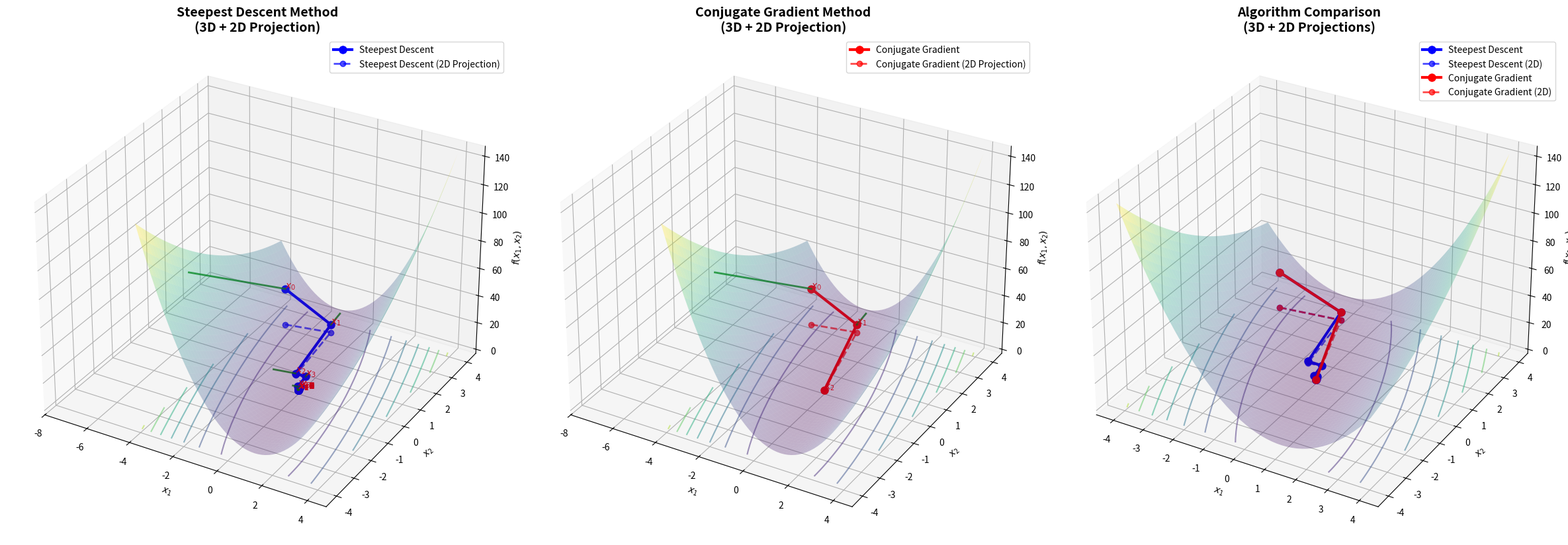
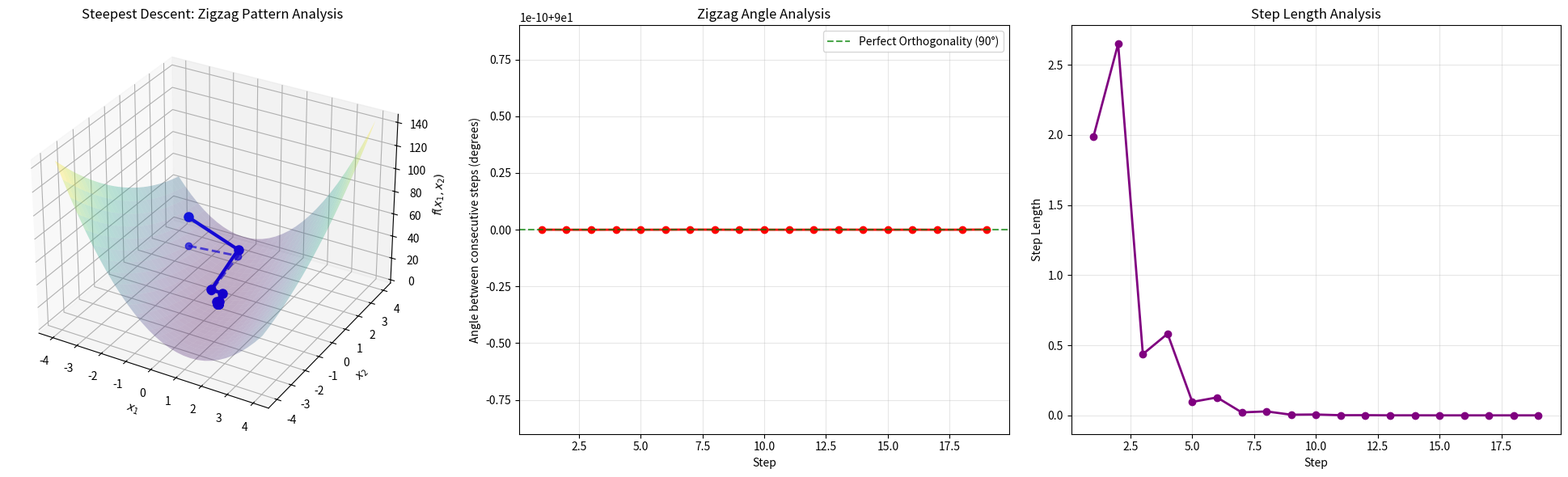
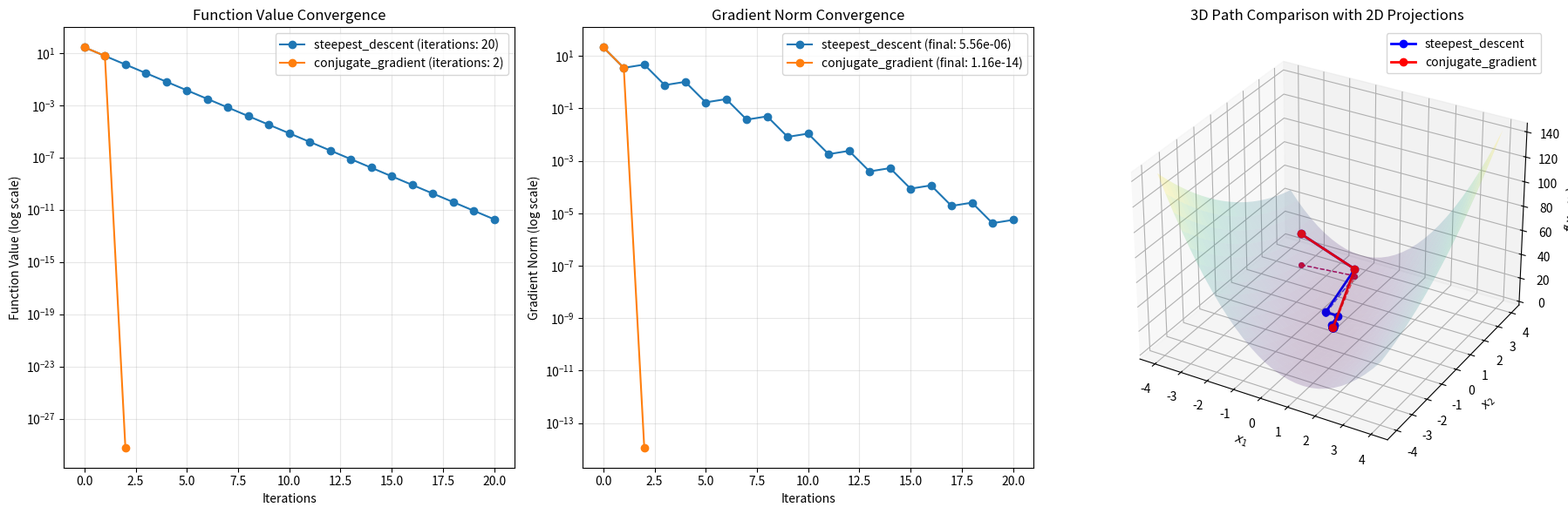
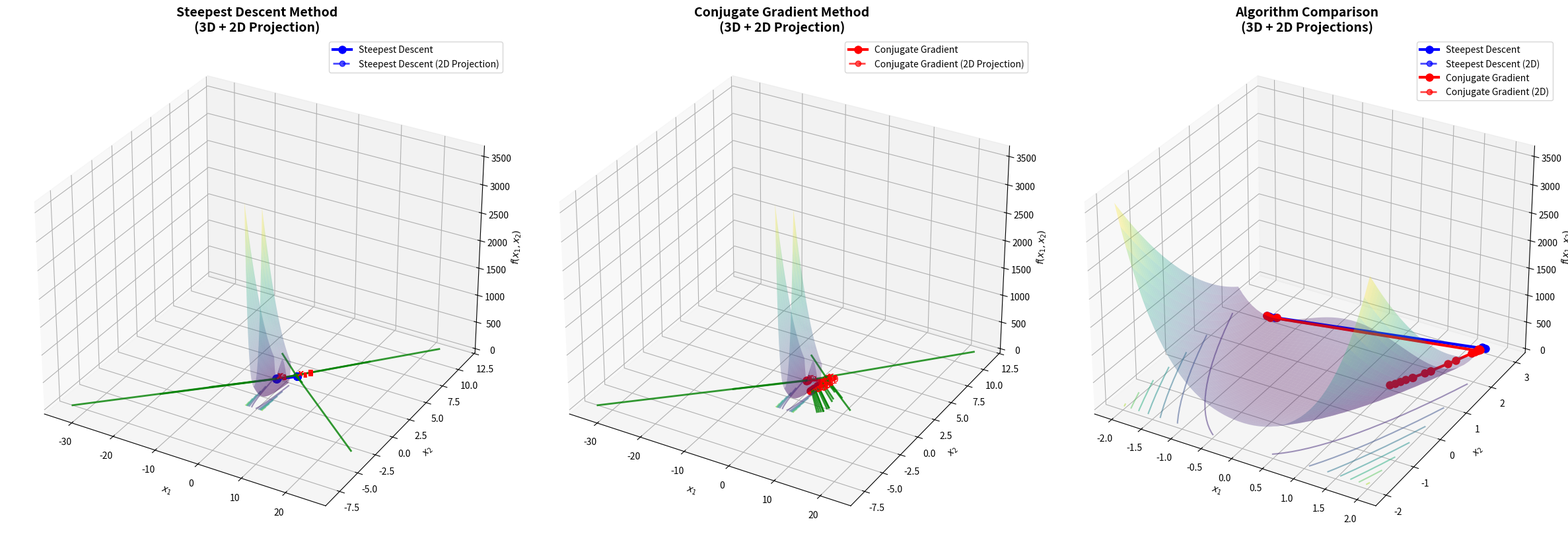
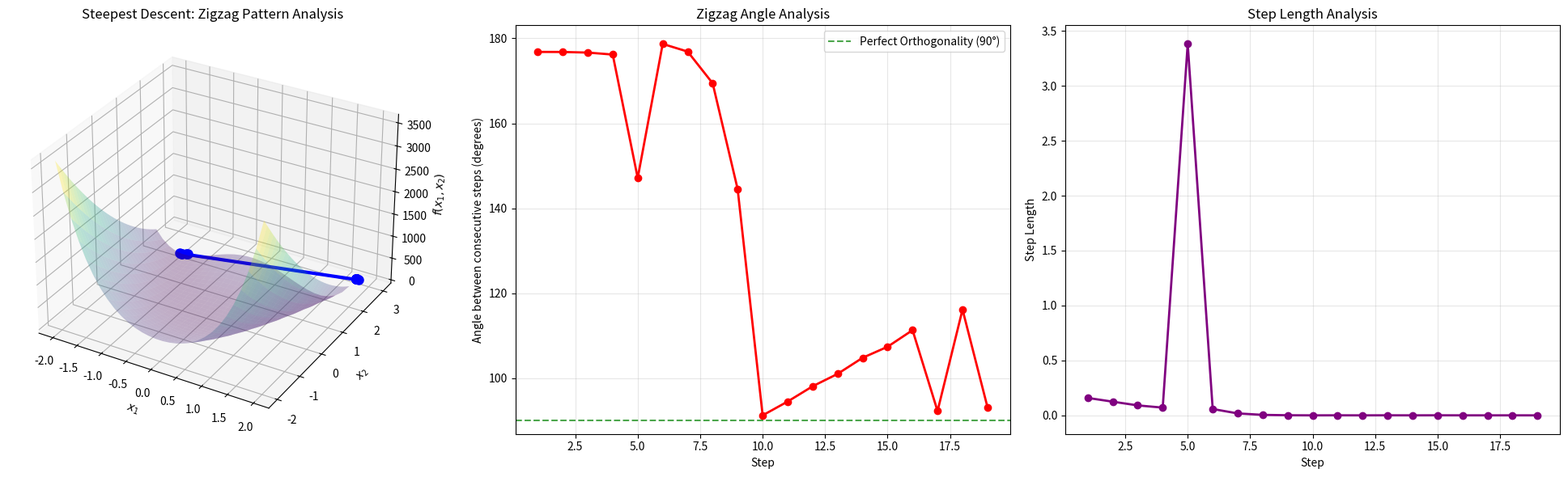
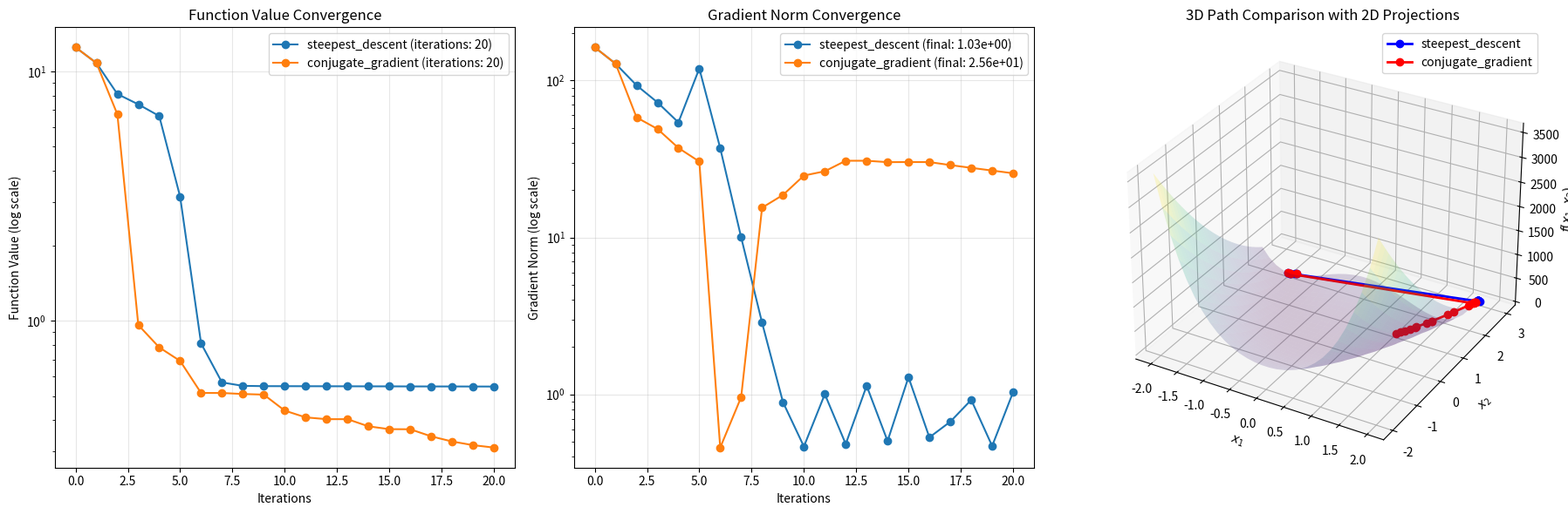
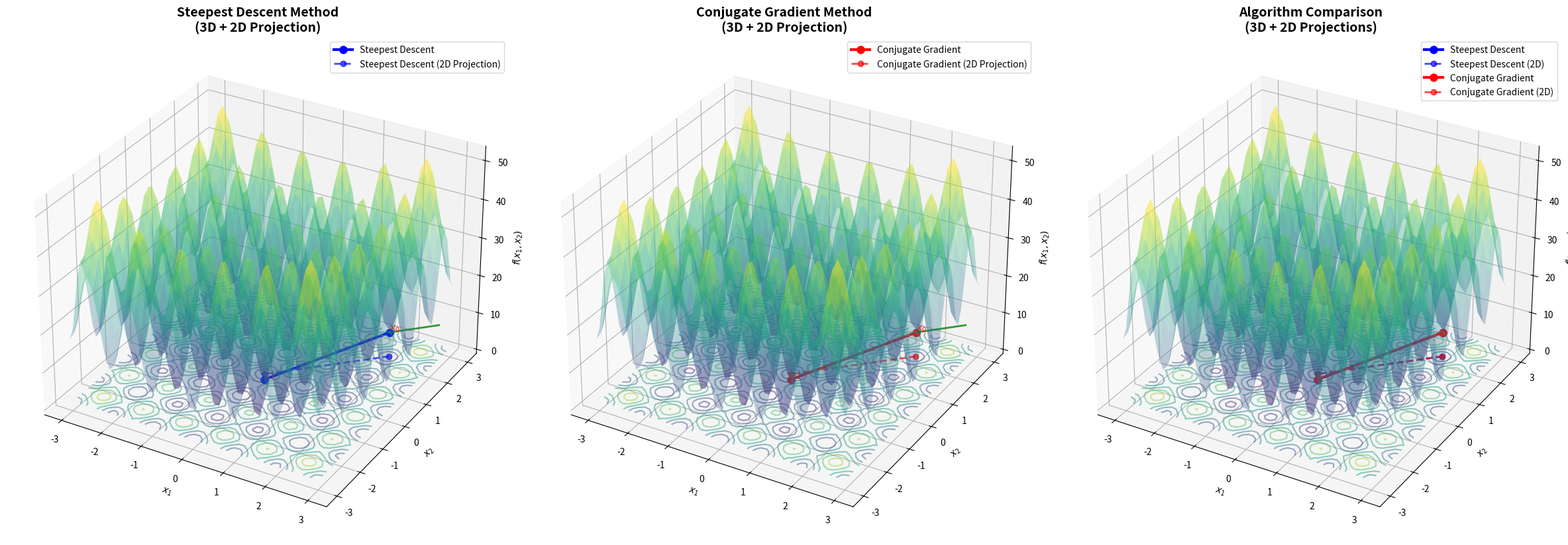
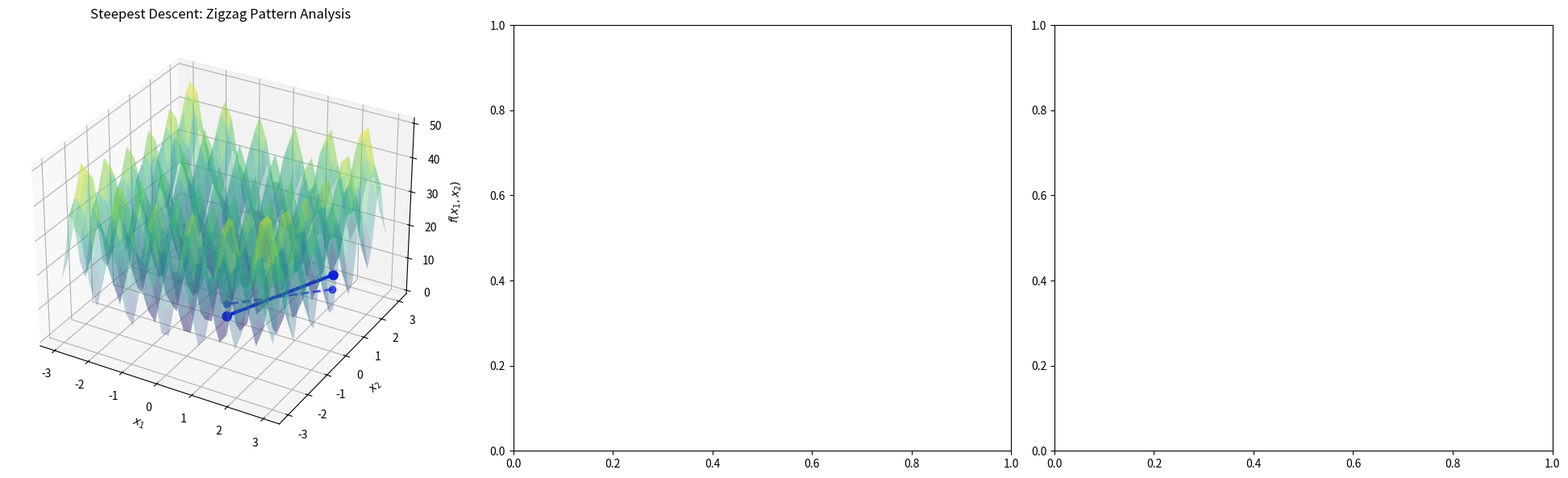
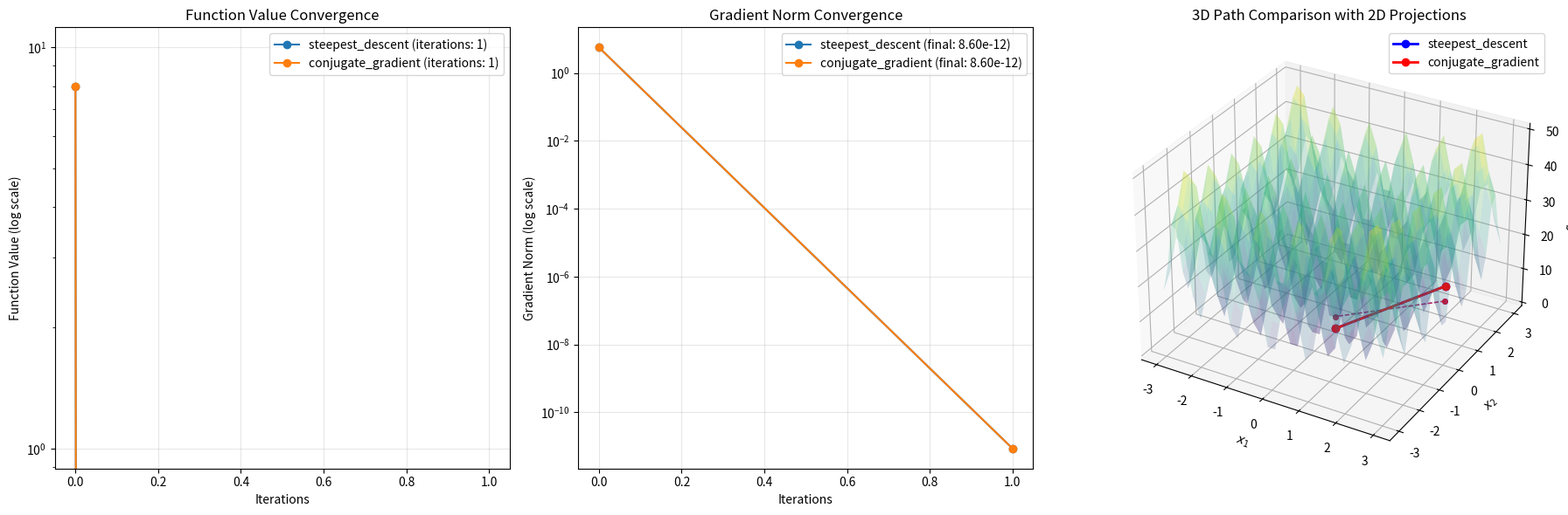
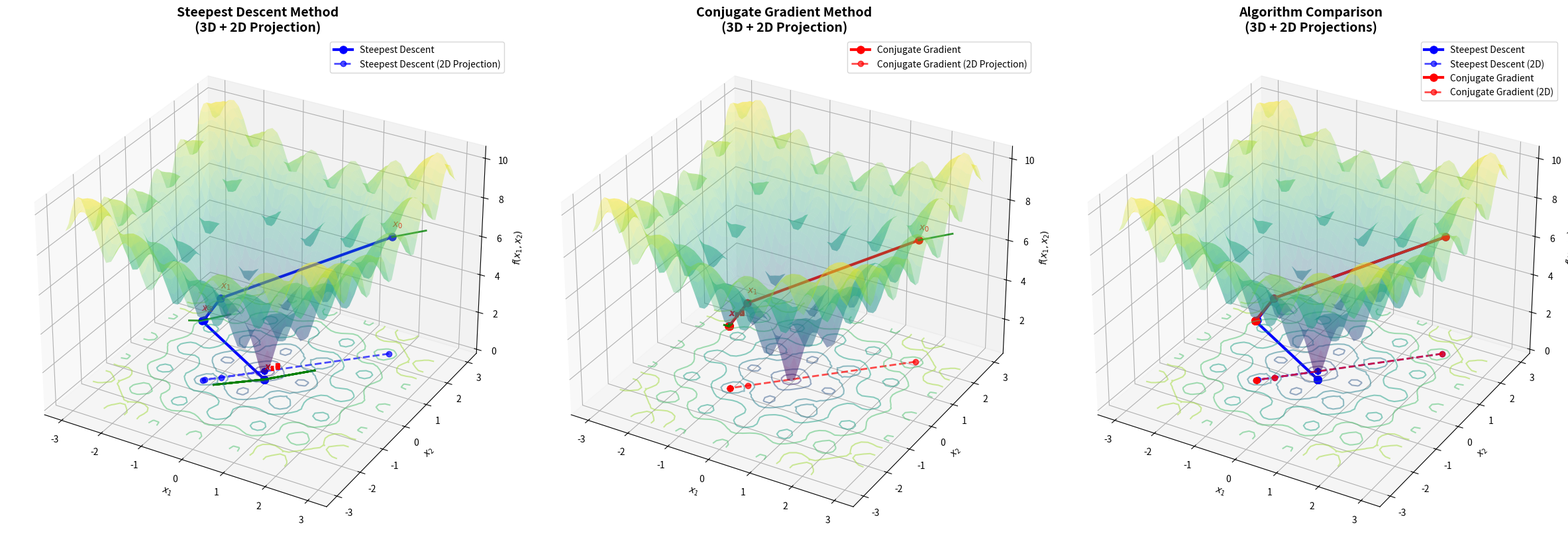
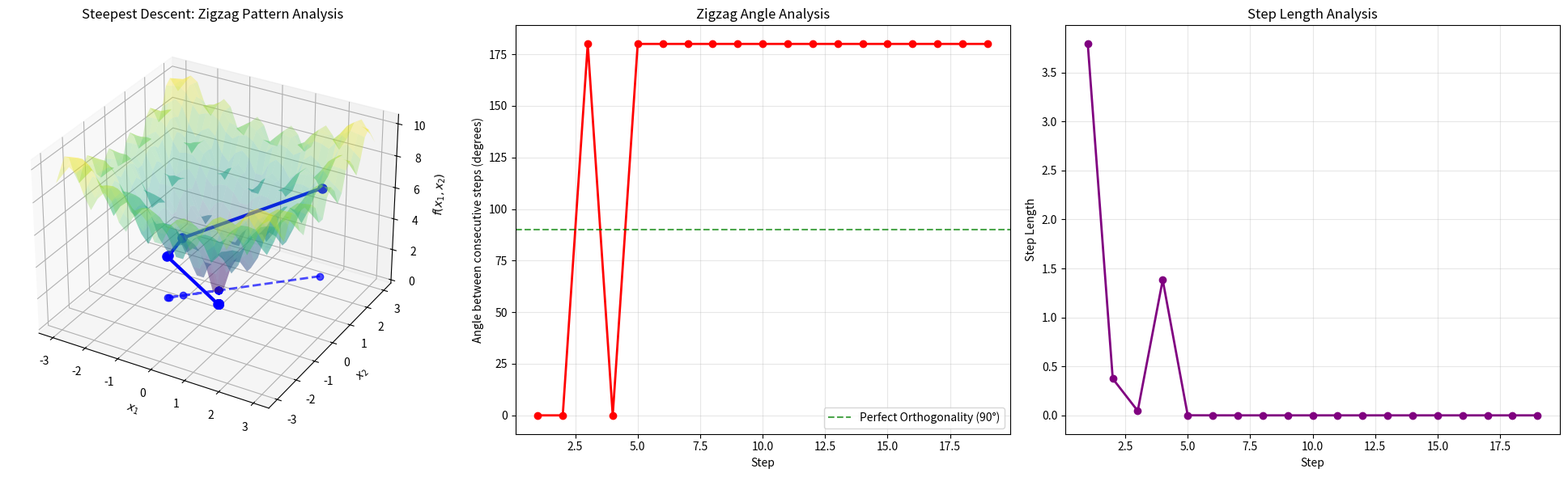
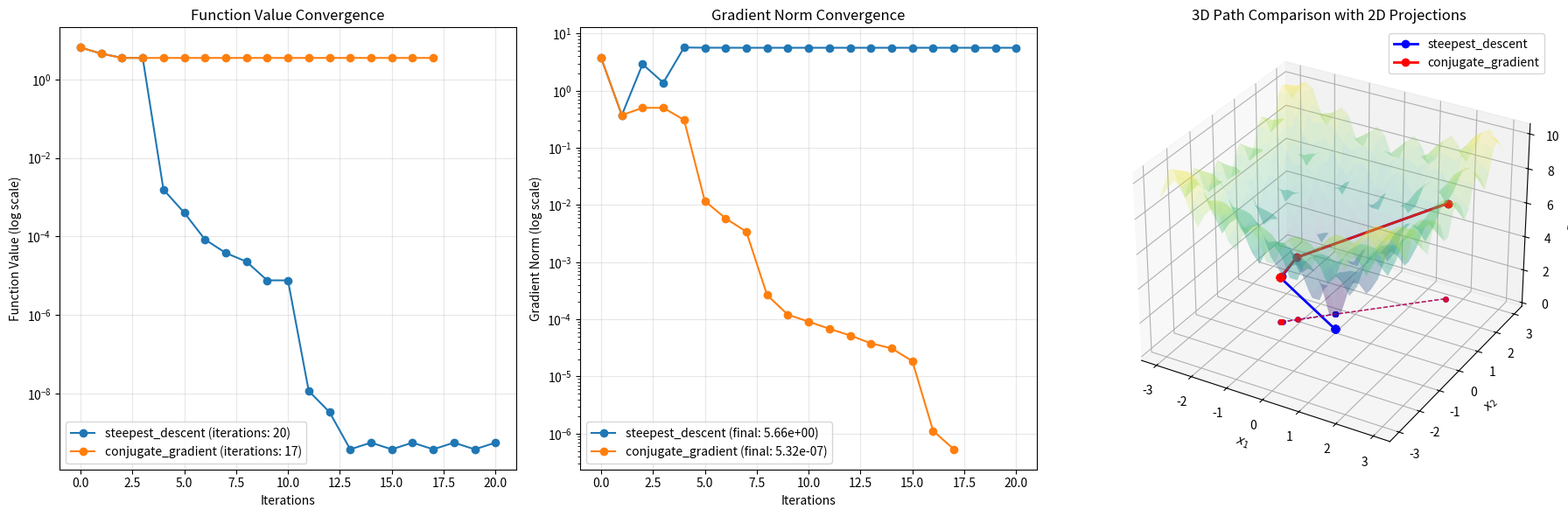

Python code for these plots, in order:
import numpy as np
import matplotlib.pyplot as plt
from mpl_toolkits.mplot3d import Axes3D
import time

class OptimizationVisualizer3D:
    """Enhanced 3D Optimization Algorithm Visualization Class"""
    
    def __init__(self, A, b, x0, bounds=(-4, 4), function_type='quadratic'):
        """
        Initialize 3D optimization visualizer
        
        Args:
            A: Hessian matrix of quadratic function
            b: linear term coefficients
            x0: initial point
            bounds: visualization range
            function_type: 'quadratic', 'rosenbrock', 'rastrigin', 'ackley'
        """
        self.A = A
        self.b = b
        self.x0 = x0
        self.bounds = bounds
        self.function_type = function_type
        
        # Define objective function and gradient based on type
        if function_type == 'quadratic':
            self.f = lambda x: 0.5 * x.T @ A @ x - b.T @ x
            self.grad_f = lambda x: A @ x - b
        elif function_type == 'rosenbrock':
            self.f = lambda x: 100 * (x[1] - x[0]**2)**2 + (1 - x[0])**2
            self.grad_f = lambda x: np.array([
                -400 * x[0] * (x[1] - x[0]**2) - 2 * (1 - x[0]),
                200 * (x[1] - x[0]**2)
            ])
        elif function_type == 'rastrigin':
            self.f = lambda x: 20 + x[0]**2 + x[1]**2 - 10 * (np.cos(2*np.pi*x[0]) + np.cos(2*np.pi*x[1]))
            self.grad_f = lambda x: np.array([
                2*x[0] + 20*np.pi*np.sin(2*np.pi*x[0]),
                2*x[1] + 20*np.pi*np.sin(2*np.pi*x[1])
            ])
        elif function_type == 'ackley':
            self.f = lambda x: -20*np.exp(-0.2*np.sqrt(0.5*(x[0]**2 + x[1]**2))) - np.exp(0.5*(np.cos(2*np.pi*x[0]) + np.cos(2*np.pi*x[1]))) + np.e + 20
            self.grad_f = lambda x: np.array([
                4*x[0]*np.exp(-0.2*np.sqrt(0.5*(x[0]**2 + x[1]**2)))/np.sqrt(0.5*(x[0]**2 + x[1]**2)) + 2*np.pi*np.exp(0.5*(np.cos(2*np.pi*x[0]) + np.cos(2*np.pi*x[1])))*np.sin(2*np.pi*x[0]),
                4*x[1]*np.exp(-0.2*np.sqrt(0.5*(x[0]**2 + x[1]**2)))/np.sqrt(0.5*(x[0]**2 + x[1]**2)) + 2*np.pi*np.exp(0.5*(np.cos(2*np.pi*x[0]) + np.cos(2*np.pi*x[1])))*np.sin(2*np.pi*x[1])
            ])
        
        # Store algorithm results
        self.results = {}
    
    def steepest_descent(self, max_iter=20, tol=1e-6):
        """Steepest Descent Method"""
        path = [self.x0.copy()]
        gradients = [self.grad_f(self.x0)]
        function_values = [self.f(self.x0)]
        
        start_time = time.time()
        
        for k in range(max_iter):
            xk = path[-1]
            gk = self.grad_f(xk)
            
            # Check convergence
            if np.linalg.norm(gk) < tol:
                break
                
            # Search direction is negative gradient
            dk = -gk
            
            # Line search for optimal step size
            if self.function_type == 'quadratic':
                # Exact line search for quadratic function
                alpha_k = (gk.T @ gk) / (dk.T @ self.A @ dk)
            else:
                # Backtracking line search for non-quadratic functions
                alpha_k = self._backtracking_line_search(xk, dk, gk)
            
            # Calculate next point
            x_next = xk + alpha_k * dk
            g_next = self.grad_f(x_next)
            
            # Record path and gradients
            path.append(x_next)
            gradients.append(g_next)
            function_values.append(self.f(x_next))
        
        end_time = time.time()
        
        self.results['steepest_descent'] = {
            'path': np.array(path),
            'gradients': gradients,
            'function_values': function_values,
            'iterations': len(path) - 1,
            'time': end_time - start_time,
            'final_grad_norm': np.linalg.norm(gradients[-1])
        }
        
        return self.results['steepest_descent']
    
    def conjugate_gradient(self, max_iter=20, tol=1e-6):
        """Conjugate Gradient Method"""
        path = [self.x0.copy()]
        gradients = [self.grad_f(self.x0)]
        function_values = [self.f(self.x0)]
        directions = []
        
        start_time = time.time()
        
        for k in range(max_iter):
            xk = path[-1]
            gk = self.grad_f(xk)
            
            # Check convergence
            if np.linalg.norm(gk) < tol:
                break
            
            # Calculate search direction
            if k == 0:
                # First iteration uses negative gradient direction
                dk = -gk
            else:
                # Calculate β_k (Polak-Ribiere formula)
                beta_k = (gk.T @ gk) / (gradients[-2].T @ gradients[-2])
                dk = -gk + beta_k * directions[-1]
            
            # Line search for optimal step size
            if self.function_type == 'quadratic':
                # Exact line search for quadratic function
                alpha_k = -(gk.T @ dk) / (dk.T @ self.A @ dk)
            else:
                # Backtracking line search for non-quadratic functions
                alpha_k = self._backtracking_line_search(xk, dk, gk)
            
            # Calculate next point
            x_next = xk + alpha_k * dk
            g_next = self.grad_f(x_next)
            
            # Record path and gradients
            path.append(x_next)
            gradients.append(g_next)
            function_values.append(self.f(x_next))
            directions.append(dk)
        
        end_time = time.time()
        
        self.results['conjugate_gradient'] = {
            'path': np.array(path),
            'gradients': gradients,
            'function_values': function_values,
            'iterations': len(path) - 1,
            'time': end_time - start_time,
            'final_grad_norm': np.linalg.norm(gradients[-1])
        }
        
        return self.results['conjugate_gradient']
    
    def _backtracking_line_search(self, x, d, g, alpha=1.0, c1=1e-4, rho=0.5):
        """Backtracking line search for non-quadratic functions"""
        f_x = self.f(x)
        g_d = g.T @ d
        
        while self.f(x + alpha * d) > f_x + c1 * alpha * g_d:
            alpha *= rho
            if alpha < 1e-10:  # Prevent infinite loop
                break
        return alpha
    
    def create_3d_surface(self, resolution=50):
        """Create 3D surface data"""
        x = np.linspace(self.bounds[0], self.bounds[1], resolution)
        y = np.linspace(self.bounds[0], self.bounds[1], resolution)
        X, Y = np.meshgrid(x, y)
        Z = np.zeros_like(X)
        
        for i in range(X.shape[0]):
            for j in range(X.shape[1]):
                Z[i, j] = self.f(np.array([X[i, j], Y[i, j]]))
        
        return X, Y, Z
    
    def plot_3d_comparison(self, save_path=None):
        """Plot 3D comparison of both algorithms with 2D projections"""
        # Create 3D surface
        X, Y, Z = self.create_3d_surface()
        
        # Create figure with subplots
        fig = plt.figure(figsize=(24, 8))
        
        # Color settings
        colors = {'steepest_descent': 'blue', 'conjugate_gradient': 'red'}
        labels = {'steepest_descent': 'Steepest Descent', 'conjugate_gradient': 'Conjugate Gradient'}
        
        # Plot 1: Steepest Descent
        ax1 = fig.add_subplot(131, projection='3d')
        self._plot_3d_algorithm_with_2d_projection(ax1, 'steepest_descent', X, Y, Z, colors, labels)
        ax1.set_title('Steepest Descent Method\n(3D + 2D Projection)', fontsize=14, fontweight='bold')
        
        # Plot 2: Conjugate Gradient
        ax2 = fig.add_subplot(132, projection='3d')
        self._plot_3d_algorithm_with_2d_projection(ax2, 'conjugate_gradient', X, Y, Z, colors, labels)
        ax2.set_title('Conjugate Gradient Method\n(3D + 2D Projection)', fontsize=14, fontweight='bold')
        
        # Plot 3: Comparison Overlay
        ax3 = fig.add_subplot(133, projection='3d')
        self._plot_3d_comparison_overlay_with_2d(ax3, X, Y, Z, colors, labels)
        ax3.set_title('Algorithm Comparison\n(3D + 2D Projections)', fontsize=14, fontweight='bold')
        
        plt.tight_layout()
        
        if save_path:
            plt.savefig(save_path, dpi=300, bbox_inches='tight')
        
        plt.show()
    
    def _plot_3d_algorithm_with_2d_projection(self, ax, algorithm, X, Y, Z, colors, labels):
        """Plot single algorithm in 3D with 2D projection showing zigzag"""
        if algorithm not in self.results:
            return
        
        result = self.results[algorithm]
        path = result['path']
        gradients = result['gradients']
        
        # Plot 3D surface
        surf = ax.plot_surface(X, Y, Z, alpha=0.3, cmap='viridis', linewidth=0, antialiased=True)
        
        # Plot contour lines on the surface
        ax.contour(X, Y, Z, zdir='z', offset=Z.min(), cmap='viridis', alpha=0.5)
        
        # Plot 3D iteration path
        path_3d = np.column_stack([path, [self.f(p) for p in path]])
        ax.plot(path_3d[:, 0], path_3d[:, 1], path_3d[:, 2], 
                'o-', color=colors[algorithm], linewidth=3, markersize=8, 
                label=labels[algorithm])
        
        # Plot 2D projection on the bottom plane (showing zigzag pattern)
        ax.plot(path[:, 0], path[:, 1], Z.min(), 
                'o-', color=colors[algorithm], linewidth=2, markersize=6, 
                alpha=0.7, linestyle='--', label=f'{labels[algorithm]} (2D Projection)')
        
        # Annotate points
        for i, (x_point, z_val) in enumerate(zip(path, [self.f(p) for p in path])):
            ax.text(x_point[0], x_point[1], z_val + 0.5, f'$x_{i}$', 
                   fontsize=10, color='red')
        
        # Plot gradient vectors as simple lines (avoiding Arrow3D issues)
        scale_factor = 0.2
        for i, (x_point, grad) in enumerate(zip(path, gradients)):
            if i < len(path) - 1:
                z_val = self.f(x_point)
                # Simple line instead of arrow
                ax.plot([x_point[0], x_point[0] + grad[0] * scale_factor],
                       [x_point[1], x_point[1] + grad[1] * scale_factor],
                       [z_val, z_val + 0.1], 'g-', linewidth=2, alpha=0.8)
        
        ax.set_xlabel('$x_1$')
        ax.set_ylabel('$x_2$')
        ax.set_zlabel('$f(x_1, x_2)$')
        ax.legend()
    
    def _plot_3d_comparison_overlay_with_2d(self, ax, X, Y, Z, colors, labels):
        """Plot 3D comparison overlay with 2D projections"""
        # Plot 3D surface
        surf = ax.plot_surface(X, Y, Z, alpha=0.3, cmap='viridis', linewidth=0, antialiased=True)
        
        # Plot contour lines
        ax.contour(X, Y, Z, zdir='z', offset=Z.min(), cmap='viridis', alpha=0.5)
        
        # Plot both algorithm paths with 2D projections
        for algorithm in ['steepest_descent', 'conjugate_gradient']:
            if algorithm in self.results:
                result = self.results[algorithm]
                path = result['path']
                path_3d = np.column_stack([path, [self.f(p) for p in path]])
                
                # 3D path
                ax.plot(path_3d[:, 0], path_3d[:, 1], path_3d[:, 2], 
                       'o-', color=colors[algorithm], linewidth=3, markersize=8, 
                       label=labels[algorithm])
                
                # 2D projection
                ax.plot(path[:, 0], path[:, 1], Z.min(), 
                       'o-', color=colors[algorithm], linewidth=2, markersize=6, 
                       alpha=0.7, linestyle='--', label=f'{labels[algorithm]} (2D)')
        
        ax.set_xlabel('$x_1$')
        ax.set_ylabel('$x_2$')
        ax.set_zlabel('$f(x_1, x_2)$')
        ax.legend()
    
    def plot_zigzag_analysis(self):
        """Plot detailed zigzag analysis for steepest descent"""
        if 'steepest_descent' not in self.results:
            print("Need to run steepest descent first")
            return
        
        result = self.results['steepest_descent']
        path = result['path']
        gradients = result['gradients']
        
        # Calculate zigzag metrics
        zigzag_angles = []
        step_lengths = []
        
        for i in range(len(path) - 2):
            # Calculate angle between consecutive steps
            v1 = path[i+1] - path[i]
            v2 = path[i+2] - path[i+1]
            if np.linalg.norm(v1) > 1e-10 and np.linalg.norm(v2) > 1e-10:
                cos_angle = np.dot(v1, v2) / (np.linalg.norm(v1) * np.linalg.norm(v2))
                cos_angle = np.clip(cos_angle, -1, 1)  # Avoid numerical errors
                angle = np.arccos(cos_angle) * 180 / np.pi
                zigzag_angles.append(angle)
                step_lengths.append(np.linalg.norm(v1))
        
        # Create visualization
        fig = plt.figure(figsize=(20, 6))
        
        # 3D path with zigzag analysis
        ax1 = fig.add_subplot(131, projection='3d')
        X, Y, Z = self.create_3d_surface(resolution=30)
        surf = ax1.plot_surface(X, Y, Z, alpha=0.3, cmap='viridis')
        
        # Plot path
        path_3d = np.column_stack([path, [self.f(p) for p in path]])
        ax1.plot(path_3d[:, 0], path_3d[:, 1], path_3d[:, 2], 
                'o-', color='blue', linewidth=3, markersize=8)
        
        # 2D projection showing zigzag
        ax1.plot(path[:, 0], path[:, 1], Z.min(), 
                'o-', color='blue', linewidth=2, markersize=6, 
                alpha=0.7, linestyle='--')
        
        ax1.set_title('Steepest Descent: Zigzag Pattern Analysis')
        ax1.set_xlabel('$x_1$')
        ax1.set_ylabel('$x_2$')
        ax1.set_zlabel('$f(x_1, x_2)$')
        
        # Zigzag angles
        ax2 = fig.add_subplot(132)
        if zigzag_angles:
            ax2.plot(range(1, len(zigzag_angles)+1), zigzag_angles, 'o-', color='red', linewidth=2)
            ax2.axhline(y=90, color='green', linestyle='--', alpha=0.7, label='Perfect Orthogonality (90°)')
            ax2.set_xlabel('Step')
            ax2.set_ylabel('Angle between consecutive steps (degrees)')
            ax2.set_title('Zigzag Angle Analysis')
            ax2.legend()
            ax2.grid(True, alpha=0.3)
        
        # Step lengths
        ax3 = fig.add_subplot(133)
        if step_lengths:
            ax3.plot(range(1, len(step_lengths)+1), step_lengths, 'o-', color='purple', linewidth=2)
            ax3.set_xlabel('Step')
            ax3.set_ylabel('Step Length')
            ax3.set_title('Step Length Analysis')
            ax3.grid(True, alpha=0.3)
        
        plt.tight_layout()
        plt.show()
    
    def plot_convergence_3d(self):
        """Plot 3D convergence visualization"""
        if len(self.results) < 2:
            print("Need to run both algorithms to plot convergence comparison")
            return
        
        fig = plt.figure(figsize=(18, 6))
        
        # Function value convergence
        ax1 = fig.add_subplot(131)
        for algorithm, result in self.results.items():
            plt.semilogy(result['function_values'], 'o-', 
                        label=f'{algorithm} (iterations: {result["iterations"]})')
        plt.xlabel('Iterations')
        plt.ylabel('Function Value (log scale)')
        plt.title('Function Value Convergence')
        plt.legend()
        plt.grid(True, alpha=0.3)
        
        # Gradient norm convergence
        ax2 = fig.add_subplot(132)
        for algorithm, result in self.results.items():
            grad_norms = [np.linalg.norm(g) for g in result['gradients']]
            plt.semilogy(grad_norms, 'o-', 
                        label=f'{algorithm} (final: {result["final_grad_norm"]:.2e})')
        plt.xlabel('Iterations')
        plt.ylabel('Gradient Norm (log scale)')
        plt.title('Gradient Norm Convergence')
        plt.legend()
        plt.grid(True, alpha=0.3)
        
        # 3D path comparison with 2D projections
        ax3 = fig.add_subplot(133, projection='3d')
        X, Y, Z = self.create_3d_surface(resolution=30)
        surf = ax3.plot_surface(X, Y, Z, alpha=0.2, cmap='viridis')
        
        colors = {'steepest_descent': 'blue', 'conjugate_gradient': 'red'}
        for algorithm, result in self.results.items():
            path = result['path']
            path_3d = np.column_stack([path, [self.f(p) for p in path]])
            ax3.plot(path_3d[:, 0], path_3d[:, 1], path_3d[:, 2], 
                    'o-', color=colors[algorithm], linewidth=2, markersize=6, 
                    label=algorithm)
            # 2D projection
            ax3.plot(path[:, 0], path[:, 1], Z.min(), 
                   'o-', color=colors[algorithm], linewidth=1, markersize=4, 
                   alpha=0.7, linestyle='--')
        
        ax3.set_xlabel('$x_1$')
        ax3.set_ylabel('$x_2$')
        ax3.set_zlabel('$f(x_1, x_2)$')
        ax3.set_title('3D Path Comparison with 2D Projections')
        ax3.legend()
        
        plt.tight_layout()
        plt.show()
    
    def print_comparison_summary(self):
        """Print algorithm comparison summary"""
        print("\n" + "="*80)
        print(f"3D Optimization Algorithm Performance Comparison - {self.function_type.upper()} Function")
        print("="*80)
        
        for algorithm, result in self.results.items():
            print(f"\n{algorithm.upper()}:")
            print(f"  Iterations: {result['iterations']}")
            print(f"  Computation time: {result['time']:.4f} seconds")
            print(f"  Final function value: {result['function_values'][-1]:.6f}")
            print(f"  Final gradient norm: {result['final_grad_norm']:.2e}")
            print(f"  Initial function value: {result['function_values'][0]:.6f}")
            print(f"  Function improvement: {result['function_values'][0] - result['function_values'][-1]:.6f}")
        
        # Performance comparison
        if len(self.results) == 2:
            sd_result = self.results['steepest_descent']
            cg_result = self.results['conjugate_gradient']
            
            print(f"\nPerformance Comparison:")
            print(f"  Iteration ratio: CG/SD = {cg_result['iterations']}/{sd_result['iterations']} = {cg_result['iterations']/sd_result['iterations']:.2f}")
            print(f"  Time ratio: CG/SD = {cg_result['time']/sd_result['time']:.2f}")
            print(f"  Convergence precision ratio: CG/SD = {cg_result['final_grad_norm']/sd_result['final_grad_norm']:.2e}")


def main():
    """Main function with multiple function types"""
    # Test different function types
    function_types = ['quadratic', 'rosenbrock', 'rastrigin', 'ackley']
    
    for func_type in function_types:
        print(f"\n{'='*100}")
        print(f"Testing {func_type.upper()} Function")
        print('='*100)
        
        if func_type == 'quadratic':
            A = np.array([[10, 3], [3, 2]])
            b = np.array([0, 0])
            x0 = np.array([-3.0, 3.0])
            bounds = (-4, 4)
        elif func_type == 'rosenbrock':
            A = None  # Not used for non-quadratic functions
            b = None
            x0 = np.array([-1.5, 2.0])
            bounds = (-2, 2)
        elif func_type == 'rastrigin':
            A = None
            b = None
            x0 = np.array([2.0, 2.0])
            bounds = (-3, 3)
        elif func_type == 'ackley':
            A = None
            b = None
            x0 = np.array([2.0, 2.0])
            bounds = (-3, 3)
        
        # Create 3D visualizer
        visualizer = OptimizationVisualizer3D(A, b, x0, bounds, func_type)
        
        print(f"Starting 3D optimization algorithms for {func_type} function...")
        
        # Run steepest descent
        print("Running steepest descent...")
        visualizer.steepest_descent(max_iter=20)
        
        # Run conjugate gradient
        print("Running conjugate gradient...")
        visualizer.conjugate_gradient(max_iter=20)
        
        # Plot 3D comparison with 2D projections
        print("Generating 3D visualization plots with 2D projections...")
        visualizer.plot_3d_comparison()
        
        # Plot zigzag analysis for steepest descent
        print("Analyzing zigzag pattern...")
        visualizer.plot_zigzag_analysis()
        
        # Plot 3D convergence
        visualizer.plot_convergence_3d()
        
        # Print comparison summary
        visualizer.print_comparison_summary()
        
        print(f"\n{func_type.upper()} function analysis complete!")
        print("You can interact with the 3D plots by:")
        print("- Dragging to rotate the 3D view")
        print("- Using mouse wheel to zoom in/out")
        print("- Right-click and drag to pan the view")
        print("- Notice the 2D projections showing zigzag patterns!")


if __name__ == "__main__":
    main()
